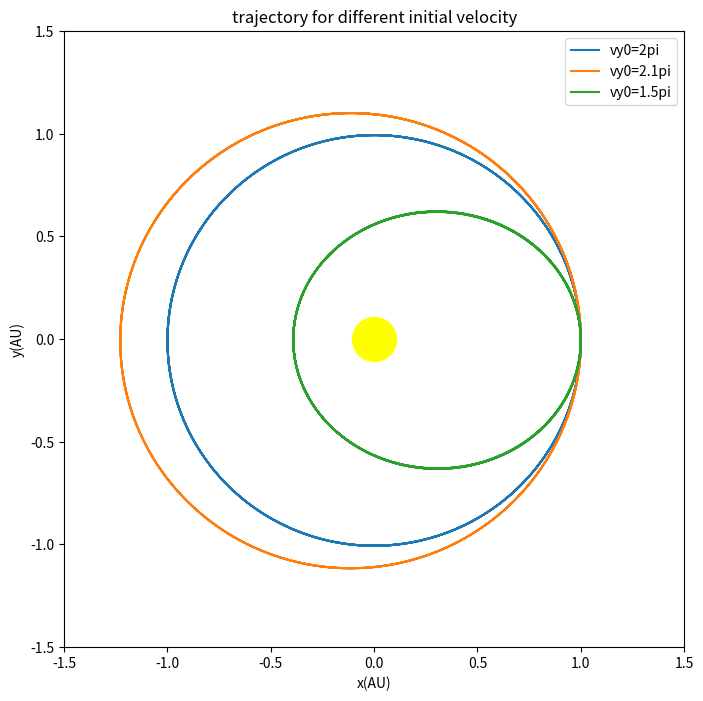

Python code for this plot:
import matplotlib.pyplot as plt
import math

# this function gives trac
def trac(vyy):
    x=[1]
    y=[0]   
    vx=[0]
    vy=[vyy]
    t=[0]
    dt=0.002

    while t[-1]<=4:
        r2=(x[-1])**2+(y[-1])**2
        r=math.sqrt(r2)
        ox=-4*math.pi*math.pi*x[-1]/(r**3)
        oy=-4*math.pi*math.pi*y[-1]/(r**3)
        vx.append(vx[-1]+ox*dt)
        vy.append(vy[-1]+oy*dt)
        x.append(x[-1]+vx[-1]*dt)
        y.append(y[-1]+vy[-1]*dt)
        t.append(t[-1]+dt)

    return x,y

fig=plt.figure(figsize=[8,8])
x1=trac(2*math.pi)[0]
y1=trac(2*math.pi)[1]
x2=trac(2.1*math.pi)[0]
y2=trac(2.1*math.pi)[1]
x3=trac(1.5*math.pi)[0]
y3=trac(1.5*math.pi)[1]
plt.plot(x1,y1,label='vy0=2pi')
plt.plot(x2,y2,label='vy0=2.1pi')
plt.plot(x3,y3,label='vy0=1.5pi')
plt.scatter([0],[0],s=1000,color='yellow')
plt.legend(loc='upper right')
plt.xlim(-1.5,1.5)
plt.ylim(-1.5,1.5)
plt.xlabel('x(AU)')
plt.ylabel('y(AU)')
plt.title('trajectory for different initial velocity')

plt.show()
        
        
